Run: headless pygame with SDL's dummy video driver; simulated clock (each Clock.tick advances the game by its frame time, no real sleeping); random seed 0; keys injected as events and as key.get_pressed() state; no mouse input.
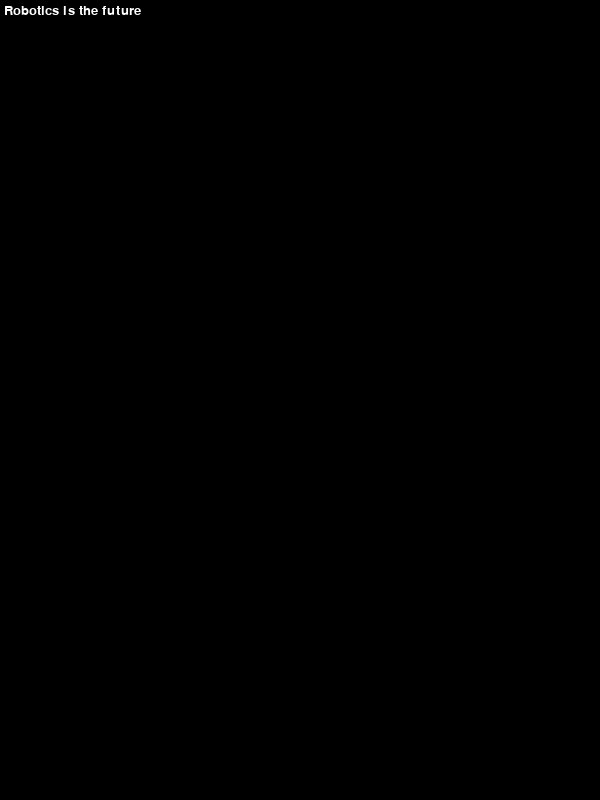
Frame 1 of 4 · flips 1–60 · no input
Frame 2 of 4 · flips 61–180 · tapped SPACE, RETURN · held RIGHT (→), D · screen unchanged from frame 1, image omitted
Frame 3 of 4 · flips 181–300 · held DOWN (↓), S · screen unchanged from frame 2, image omitted
Frame 4 of 4 · flips 301–420 · held LEFT (←), A, UP (↑), W · screen unchanged from frame 3, image omitted

The pygame program that drew these frames:

import pygame

pygame.init()
# set the screen dimensions
screen_width = 600
screen_height = 800
screen = pygame.display.set_mode((screen_width, screen_height))
# set caption fot the screen title if required
pygame.display.set_caption("The main screen")

# define colors
black = (0, 0, 0)
white = (255, 255, 255)
# define your font size and type
my_font = pygame.font.SysFont('Times new roman', 20)
# specify the text to be displayed
my_text = "Robotics is the future "
# render the  text surface
text_surface = my_font.render(my_text, True, white)
# get the triangle that encloses the text and position it
text_rect = text_surface.get_rect()
text_rect = (4, 4)

# main game loop(drawing on the screen)
running = True
while running:
    for event in pygame.event.get():
        if event.type == pygame.QUIT:
            running = False

    # drawing steps
    screen.fill(black)
    # blit/draw the text surface on the main screen surface
    screen.blit(text_surface, text_rect)
    # update the display to show everything we just drew
    pygame.display.flip()  # or pygame.display.update

# quit pygame
pygame.quit()
